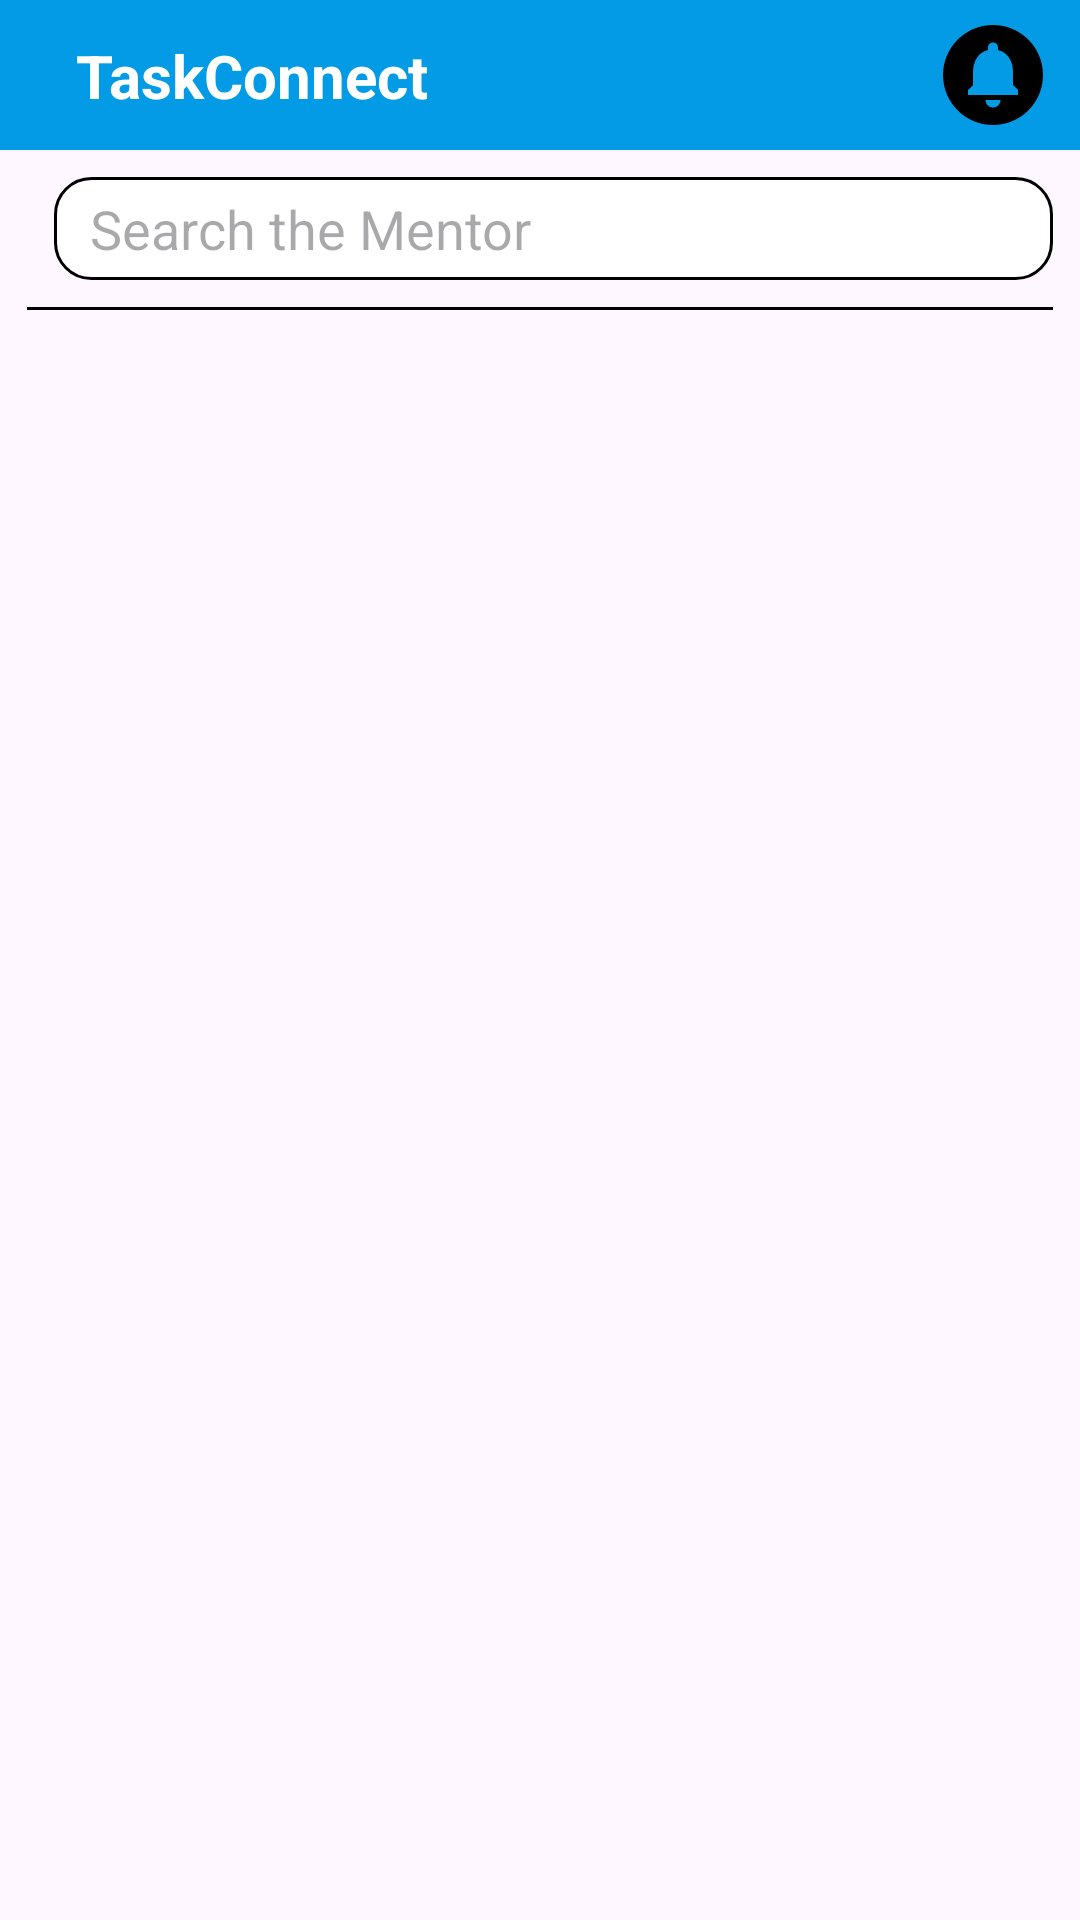

Produce the Android XML layout that renders to this screen, including the resource entries it uses.
<!-- AndroidManifest.xml: application theme Theme.TaskConnect -->
<!-- res/layout/activity_main.xml -->
<?xml version="1.0" encoding="utf-8"?>
<androidx.drawerlayout.widget.DrawerLayout xmlns:android="http://schemas.android.com/apk/res/android"
    xmlns:app="http://schemas.android.com/apk/res-auto"
    xmlns:tools="http://schemas.android.com/tools"
    android:layout_width="match_parent"
    android:id="@+id/drawer_layout"
    android:layout_height="match_parent"
    tools:openDrawer="start"
    android:fitsSystemWindows="true"
    tools:context=".MainActivity">

    <androidx.constraintlayout.widget.ConstraintLayout
        android:layout_width="match_parent"
        android:layout_height="match_parent">


        <androidx.appcompat.widget.Toolbar
            android:id="@+id/toolbar"
            android:layout_width="match_parent"
            android:layout_height="50dp"
            app:layout_constraintStart_toStartOf="parent"
            app:layout_constraintTop_toTopOf="parent"
            android:elevation="4dp"
            android:background="@color/light_blue"
            android:theme="@style/ThemeOverlay.AppCompat.Dark.ActionBar"
            android:popupTheme="@style/ThemeOverlay.AppCompat.Light">
            <androidx.constraintlayout.widget.ConstraintLayout
                android:layout_width="match_parent"
                android:layout_height="match_parent">

                <TextView
                    android:layout_width="wrap_content"
                    android:layout_height="wrap_content"
                    app:layout_constraintStart_toStartOf="parent"
                    android:text="@string/app_name"
                    android:textSize="20sp"
                    android:layout_marginStart="9dp"
                    android:textStyle="bold"
                    android:gravity="center"
                    android:textColor="@color/white"
                    app:layout_constraintBottom_toBottomOf="parent"
                    app:layout_constraintTop_toTopOf="parent"/>

                <ImageView
                    android:id="@+id/notification"
                    android:layout_width="40dp"
                    android:layout_height="40dp"
                    app:layout_constraintTop_toTopOf="parent"
                    app:layout_constraintBottom_toBottomOf="parent"
                    android:elevation="9dp"
                    app:layout_constraintEnd_toEndOf="parent"
                    android:layout_marginEnd="9dp"
                    android:src="@drawable/baseline_circle_notifications_24"
                    app:tint="@color/black" />



            </androidx.constraintlayout.widget.ConstraintLayout>

        </androidx.appcompat.widget.Toolbar>




    <EditText
        android:id="@+id/et_search_mentor"
        android:layout_width="0dp"
        android:layout_height="wrap_content"
        app:layout_constraintStart_toStartOf="@id/line"
        app:layout_constraintEnd_toEndOf="parent"
        app:layout_constraintTop_toBottomOf="@id/toolbar"
        android:layout_marginHorizontal="9dp"
        android:layout_marginVertical="9dp"
        android:background="@drawable/et_rounded"
        android:hint="Search the Mentor"
        android:paddingHorizontal="12dp"
        android:paddingVertical="5dp"/>


    <View
        android:id="@+id/line"
        android:layout_width="match_parent"
        android:layout_height="1dp"
        android:background="@color/black"
        app:layout_constraintTop_toBottomOf="@id/et_search_mentor"
        android:layout_margin="9dp"/>











    <androidx.recyclerview.widget.RecyclerView
        android:id="@+id/recycler_users"
        android:layout_width="match_parent"
        android:layout_height="0dp"
        android:visibility="visible"
        app:layout_constraintTop_toBottomOf="@id/line"
        app:layout_constraintBottom_toBottomOf="parent"
        tools:listitem="@layout/item_users"
        android:layout_marginHorizontal="9dp"/>













    </androidx.constraintlayout.widget.ConstraintLayout>


    <com.google.android.material.navigation.NavigationView
        android:id="@+id/nav_view"
        android:layout_width="wrap_content"
        android:layout_height="match_parent"
        android:layout_gravity="start"
        app:elevation="20dp"
        app:menu="@menu/nav_menu"
        app:itemIconTint="@color/light_blue"
        app:itemTextColor="@color/black"/>

</androidx.drawerlayout.widget.DrawerLayout>
<!-- res/layout/item_users.xml (included above) -->
<?xml version="1.0" encoding="utf-8"?>
<androidx.cardview.widget.CardView xmlns:android="http://schemas.android.com/apk/res/android"
    android:layout_width="match_parent"
    xmlns:app="http://schemas.android.com/apk/res-auto"
    app:cardCornerRadius="9dp"
    app:cardElevation="2dp"
    app:cardBackgroundColor="@color/white"
    android:layout_marginTop="9dp"
    android:layout_height="wrap_content">

    <androidx.constraintlayout.widget.ConstraintLayout
        android:layout_width="match_parent"
        android:layout_height="match_parent"
        android:layout_margin="9dp">

        <com.google.android.material.imageview.ShapeableImageView
            android:id="@+id/img_user"
            android:layout_width="75dp"
            android:layout_height="75dp"
            android:layout_marginVertical="9dp"
            android:layout_marginStart="9dp"
            app:shapeAppearanceOverlay="@style/ImageViewShapeAppearance"
            android:scaleType="centerCrop"
            app:layout_constraintTop_toTopOf="parent"
            app:layout_constraintStart_toStartOf="parent"
            app:layout_constraintBottom_toBottomOf="parent"
            android:src="@drawable/boy"/>

        <TextView
            android:id="@+id/user_name"
            android:layout_width="0dp"
            android:layout_height="wrap_content"
            app:layout_constraintStart_toEndOf="@id/img_user"
            app:layout_constraintEnd_toStartOf="@id/btn_follow"
            app:layout_constraintTop_toTopOf="@id/img_user"
            android:text="@string/user_name"
            android:textSize="17sp"
            android:layout_marginStart="4dp"
            android:textColor="@color/black"/>

        <TextView
            android:id="@+id/user_desc"
            android:layout_width="wrap_content"
            android:layout_height="wrap_content"
            app:layout_constraintTop_toBottomOf="@id/user_name"
            app:layout_constraintStart_toStartOf="@id/user_name"
            app:layout_constraintBottom_toBottomOf="@id/img_user"
            android:textColor="@color/light_black"
            android:textSize="17sp"
            android:text="@string/about_the_user"/>


        <androidx.cardview.widget.CardView
            android:id="@+id/btn_follow"
            android:layout_width="wrap_content"
            android:layout_height="wrap_content"
            app:layout_constraintEnd_toEndOf="parent"
            app:layout_constraintTop_toTopOf="@id/user_name"
            app:cardCornerRadius="9dp"
            app:cardBackgroundColor="@color/light_blue">

            <TextView
                android:layout_width="wrap_content"
                android:layout_height="wrap_content"
                android:textSize="18sp"
                android:textColor="@color/white"
                android:textStyle="bold"
                android:text="Follow"
                android:layout_marginHorizontal="12dp"
                android:layout_marginVertical="6dp"/>






        </androidx.cardview.widget.CardView>




    </androidx.constraintlayout.widget.ConstraintLayout>


</androidx.cardview.widget.CardView>
<!-- resources referenced by this layout -->
<resources>
  <color name="black">#FF000000</color>
  <color name="light_black">#605F5F</color>
  <color name="light_blue">#039BE5</color>
  <color name="white">#FFFFFFFF</color>
  <!-- drawable baseline_circle_notifications_24 (drawable) -->
  <vector android:height="24dp" android:tint="#000EFD"
      android:viewportHeight="24" android:viewportWidth="24"
      android:width="24dp" xmlns:android="http://schemas.android.com/apk/res/android">
      <path android:fillColor="@android:color/white" android:pathData="M12,2C6.48,2 2,6.48 2,12s4.48,10 10,10 10,-4.48 10,-10S17.52,2 12,2zM12,18.5c-0.83,0 -1.5,-0.67 -1.5,-1.5h3c0,0.83 -0.67,1.5 -1.5,1.5zM17,16L7,16v-1l1,-1v-2.61C8,9.27 9.03,7.47 11,7v-0.5c0,-0.57 0.43,-1 1,-1s1,0.43 1,1L13,7c1.97,0.47 3,2.28 3,4.39L16,14l1,1v1z"/>
  </vector>
  <!-- drawable boy (drawable) -->
  <vector android:height="24dp" android:tint="#4F4F50"
      android:viewportHeight="24" android:viewportWidth="24"
      android:width="24dp" xmlns:android="http://schemas.android.com/apk/res/android">
      <path android:fillColor="@android:color/white" android:pathData="M19,3H5C3.9,3 3,3.9 3,5v14c0,1.1 0.9,2 2,2h14c1.1,0 2,-0.9 2,-2V5C21,3.9 20.1,3 19,3zM12,6c1.93,0 3.5,1.57 3.5,3.5c0,1.93 -1.57,3.5 -3.5,3.5s-3.5,-1.57 -3.5,-3.5C8.5,7.57 10.07,6 12,6zM19,19H5v-0.23c0,-0.62 0.28,-1.2 0.76,-1.58C7.47,15.82 9.64,15 12,15s4.53,0.82 6.24,2.19c0.48,0.38 0.76,0.97 0.76,1.58V19z"/>
  </vector>
  <!-- drawable et_rounded (drawable) -->
  <?xml version="1.0" encoding="utf-8"?>
  <shape xmlns:android="http://schemas.android.com/apk/res/android"
      android:shape="rectangle">
  
      <solid android:color="@color/white"/>
  
      <corners android:radius="12dp"/>
  
  
      <stroke android:color="@color/black"
          android:width="1dp"/>
  
  
  </shape>
  <string name="about_the_user">About the User</string>
  <string name="app_name">TaskConnect</string>
  <string name="user_name">User Name</string>
  <style name="ImageViewShapeAppearance" parent="Widget.MaterialComponents.ShapeableImageView">
          <item name="cornerFamily">rounded</item> 
          <item name="cornerSize">50%</item> 
      </style>
  <style name="Theme.TaskConnect" parent="Base.Theme.TaskConnect" />
  <style name="Base.Theme.TaskConnect" parent="Theme.Material3.DayNight.NoActionBar">
          
           <item name="colorPrimary">@color/light_blue</item>
      </style>
</resources>
